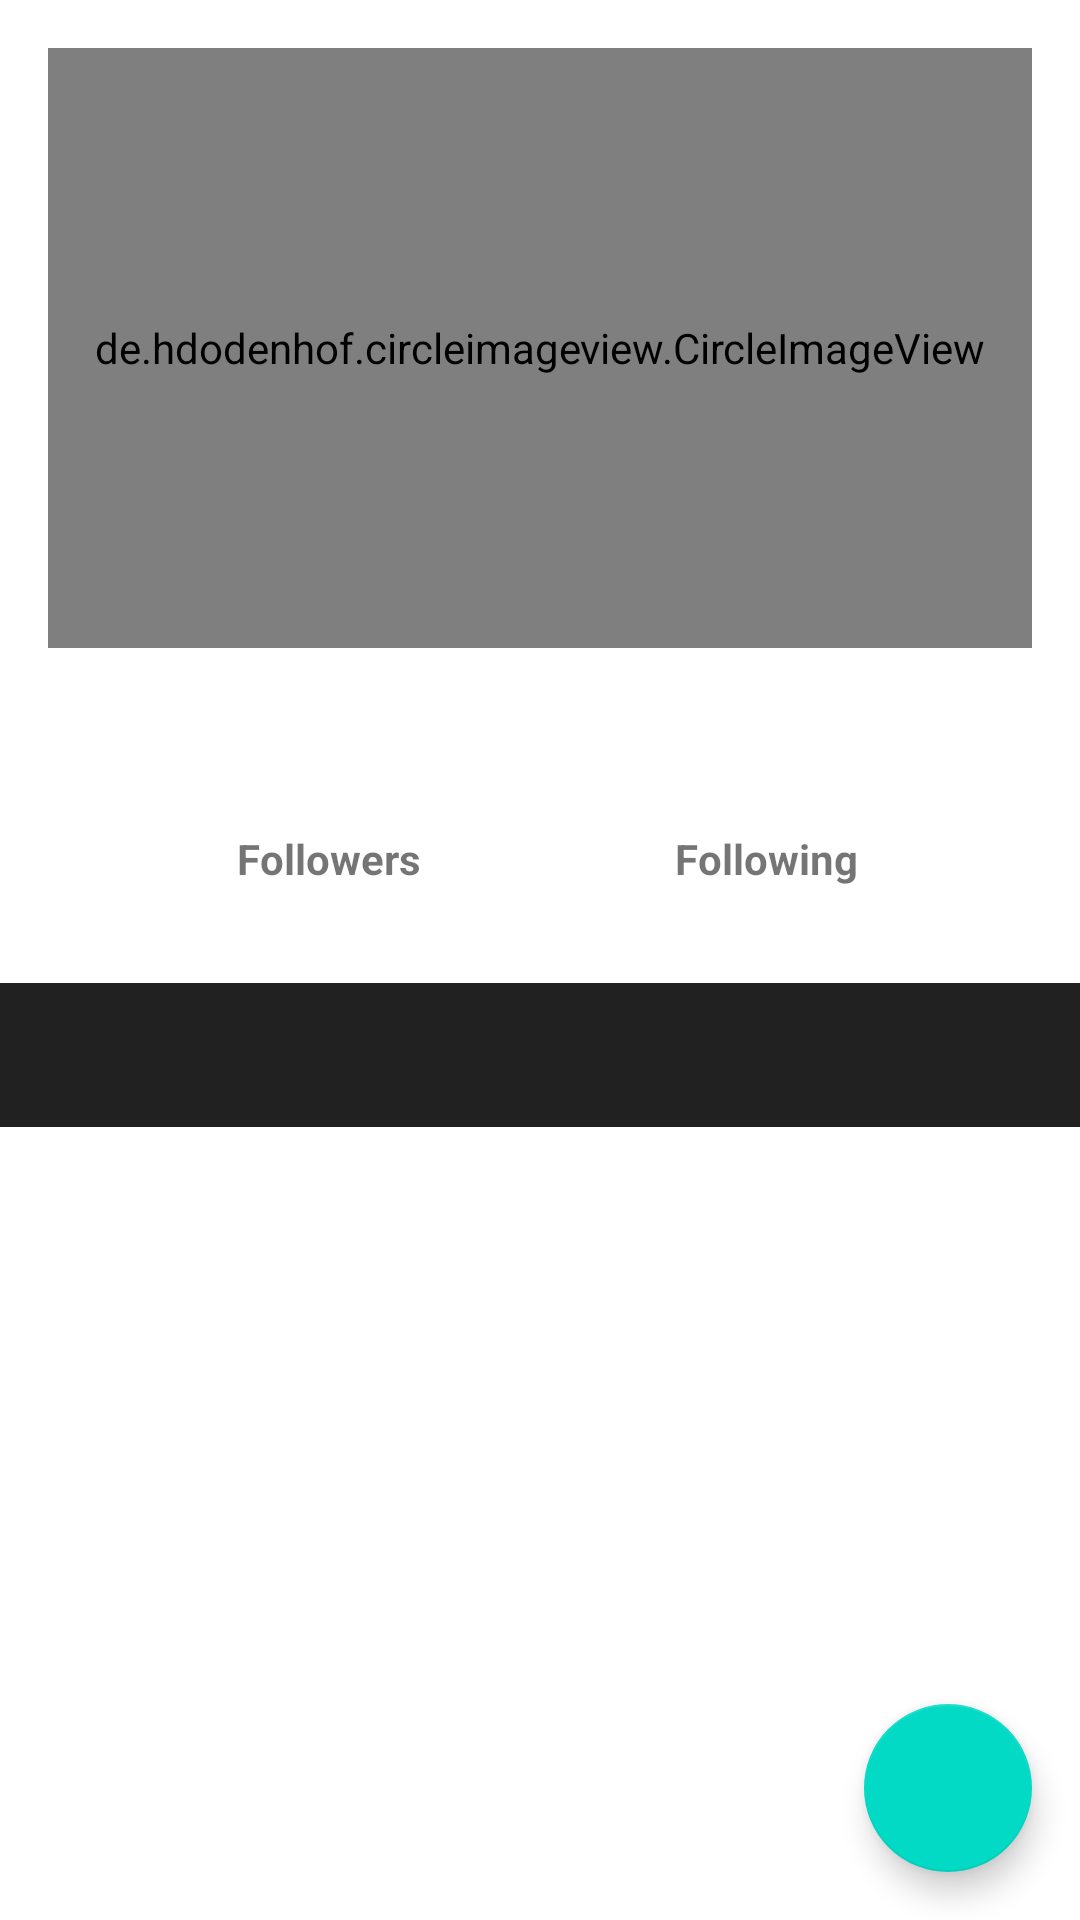

Here is an Android app screen rendered from its layout file. Give the layout XML and the strings, colors and styles it references.
<!-- AndroidManifest.xml: application theme Theme.SubmissionAwal -->
<!-- res/layout/activity_detail.xml -->
<?xml version="1.0" encoding="utf-8"?>
<androidx.coordinatorlayout.widget.CoordinatorLayout xmlns:android="http://schemas.android.com/apk/res/android"
    xmlns:app="http://schemas.android.com/apk/res-auto"
    xmlns:tools="http://schemas.android.com/tools"
    android:layout_width="match_parent"
    android:layout_height="match_parent"
    android:fitsSystemWindows="true"
    tools:context=".ui.detail.DetailActivity">

    <ScrollView
        android:id="@+id/scroll_view"
        android:layout_width="match_parent"
        android:layout_height="match_parent">


        <androidx.constraintlayout.widget.ConstraintLayout
            android:layout_width="match_parent"
            android:layout_height="wrap_content"
            tools:context=".ui.detail.DetailActivity">

            <de.hdodenhof.circleimageview.CircleImageView
                android:id="@+id/img_user_photo"
                android:layout_width="match_parent"
                android:layout_height="200dp"
                android:layout_marginStart="16dp"
                android:layout_marginTop="16dp"
                android:layout_marginEnd="16dp"
                android:scaleType="centerCrop"
                app:layout_constraintEnd_toEndOf="parent"
                app:layout_constraintStart_toStartOf="parent"
                app:layout_constraintTop_toTopOf="parent" />

            <TextView
                android:id="@+id/tv_name"
                android:layout_width="match_parent"
                android:layout_height="wrap_content"
                android:layout_marginStart="16dp"
                android:layout_marginTop="16dp"
                android:layout_marginEnd="16dp"
                android:textAlignment="center"
                android:textSize="18sp"
                android:textStyle="bold"
                android:visibility="visible"
                app:layout_constraintEnd_toEndOf="parent"
                app:layout_constraintStart_toStartOf="parent"
                app:layout_constraintTop_toBottomOf="@+id/img_user_photo"
                tools:text="Name" />

            <TextView
                android:id="@+id/tv_user_name"
                android:layout_width="match_parent"
                android:layout_height="wrap_content"
                android:layout_marginStart="16dp"
                android:layout_marginEnd="16dp"
                android:textAlignment="center"
                android:textSize="12sp"
                android:textStyle="italic"
                android:visibility="visible"
                app:layout_constraintEnd_toEndOf="parent"
                app:layout_constraintStart_toStartOf="parent"
                app:layout_constraintTop_toBottomOf="@+id/tv_name"
                tools:text="UserName" />

            <LinearLayout
                android:id="@+id/ll_followers"
                android:layout_width="match_parent"
                android:layout_height="wrap_content"
                android:layout_marginStart="16dp"
                android:layout_marginTop="4dp"
                android:layout_marginEnd="16dp"
                android:layout_marginBottom="16dp"
                android:gravity="center_horizontal"
                app:layout_constraintBottom_toBottomOf="parent"
                app:layout_constraintEnd_toEndOf="parent"
                app:layout_constraintHorizontal_bias="0.0"
                app:layout_constraintStart_toStartOf="parent"
                app:layout_constraintTop_toBottomOf="@+id/tv_user_name"
                app:layout_constraintVertical_bias="0.0">

                <TextView
                    android:id="@+id/tv_total_followers"
                    android:layout_width="wrap_content"
                    android:layout_height="wrap_content"
                    android:layout_marginEnd="5dp"
                    android:textAlignment="center"
                    android:textSize="14sp"
                    android:textStyle="bold"
                    tools:text="200" />

                <TextView
                    android:layout_width="wrap_content"
                    android:layout_height="wrap_content"
                    android:layout_marginEnd="80dp"
                    android:text="@string/followers"
                    android:textAlignment="center"
                    android:textSize="14sp"
                    android:textStyle="bold"


                    />

                <TextView
                    android:id="@+id/tv_total_following"
                    android:layout_width="wrap_content"
                    android:layout_height="wrap_content"
                    android:layout_marginEnd="5dp"
                    android:textAlignment="center"
                    android:textSize="14sp"
                    android:textStyle="bold"
                    tools:text="300" />

                <TextView
                    android:layout_width="wrap_content"
                    android:layout_height="match_parent"
                    android:text="@string/following"
                    android:textAlignment="center"
                    android:textSize="14sp"
                    android:textStyle="bold" />

            </LinearLayout>

            <LinearLayout
                android:layout_width="match_parent"
                android:layout_height="wrap_content"
                android:layout_marginTop="32dp"
                android:orientation="vertical"
                app:layout_constraintBottom_toBottomOf="parent"
                app:layout_constraintTop_toBottomOf="@+id/ll_followers"
                app:layout_constraintVertical_bias="0.04000002">

                <com.google.android.material.tabs.TabLayout
                    android:id="@+id/tabs"
                    android:layout_width="match_parent"
                    android:layout_height="match_parent"
                    android:background="?attr/colorPrimary"
                    app:tabGravity="fill"
                    app:tabIndicatorColor="@android:color/white"
                    app:tabTextColor="@android:color/white" />

                <androidx.viewpager2.widget.ViewPager2
                    android:id="@+id/view_pager"
                    android:layout_width="match_parent"
                    android:layout_height="match_parent"

                    />
            </LinearLayout>


            <ProgressBar
                android:id="@+id/progressBar"
                style="?android:attr/progressBarStyle"
                android:layout_width="wrap_content"
                android:layout_height="wrap_content"
                android:visibility="gone"
                app:layout_constraintBottom_toBottomOf="parent"
                app:layout_constraintEnd_toEndOf="parent"
                app:layout_constraintStart_toStartOf="parent"
                app:layout_constraintTop_toTopOf="parent"
                tools:visibility="visible" />


        </androidx.constraintlayout.widget.ConstraintLayout>


    </ScrollView>

    <com.google.android.material.floatingactionbutton.FloatingActionButton
        android:id="@+id/fab_add"
        android:layout_width="wrap_content"
        android:layout_height="wrap_content"
        android:layout_margin="16dp"
        android:foregroundGravity="bottom"
        app:fabSize="normal"
        app:tint="@android:color/white"
        app:layout_anchor="@id/scroll_view"
        app:layout_anchorGravity="bottom|end"
        app:srcCompat="@drawable/ic_favorite"
        android:contentDescription="@string/favorite" />

</androidx.coordinatorlayout.widget.CoordinatorLayout>
<!-- resources referenced by this layout -->
<resources>
  <string name="favorite">favorite</string>
  <string name="followers">Followers</string>
  <string name="following">Following</string>
  <style name="Theme.SubmissionAwal" parent="Base.Theme.SubmissionAwal" />
  <style name="Base.Theme.SubmissionAwal" parent="Theme.MaterialComponents.DayNight.DarkActionBar">
          
          
      </style>
</resources>
